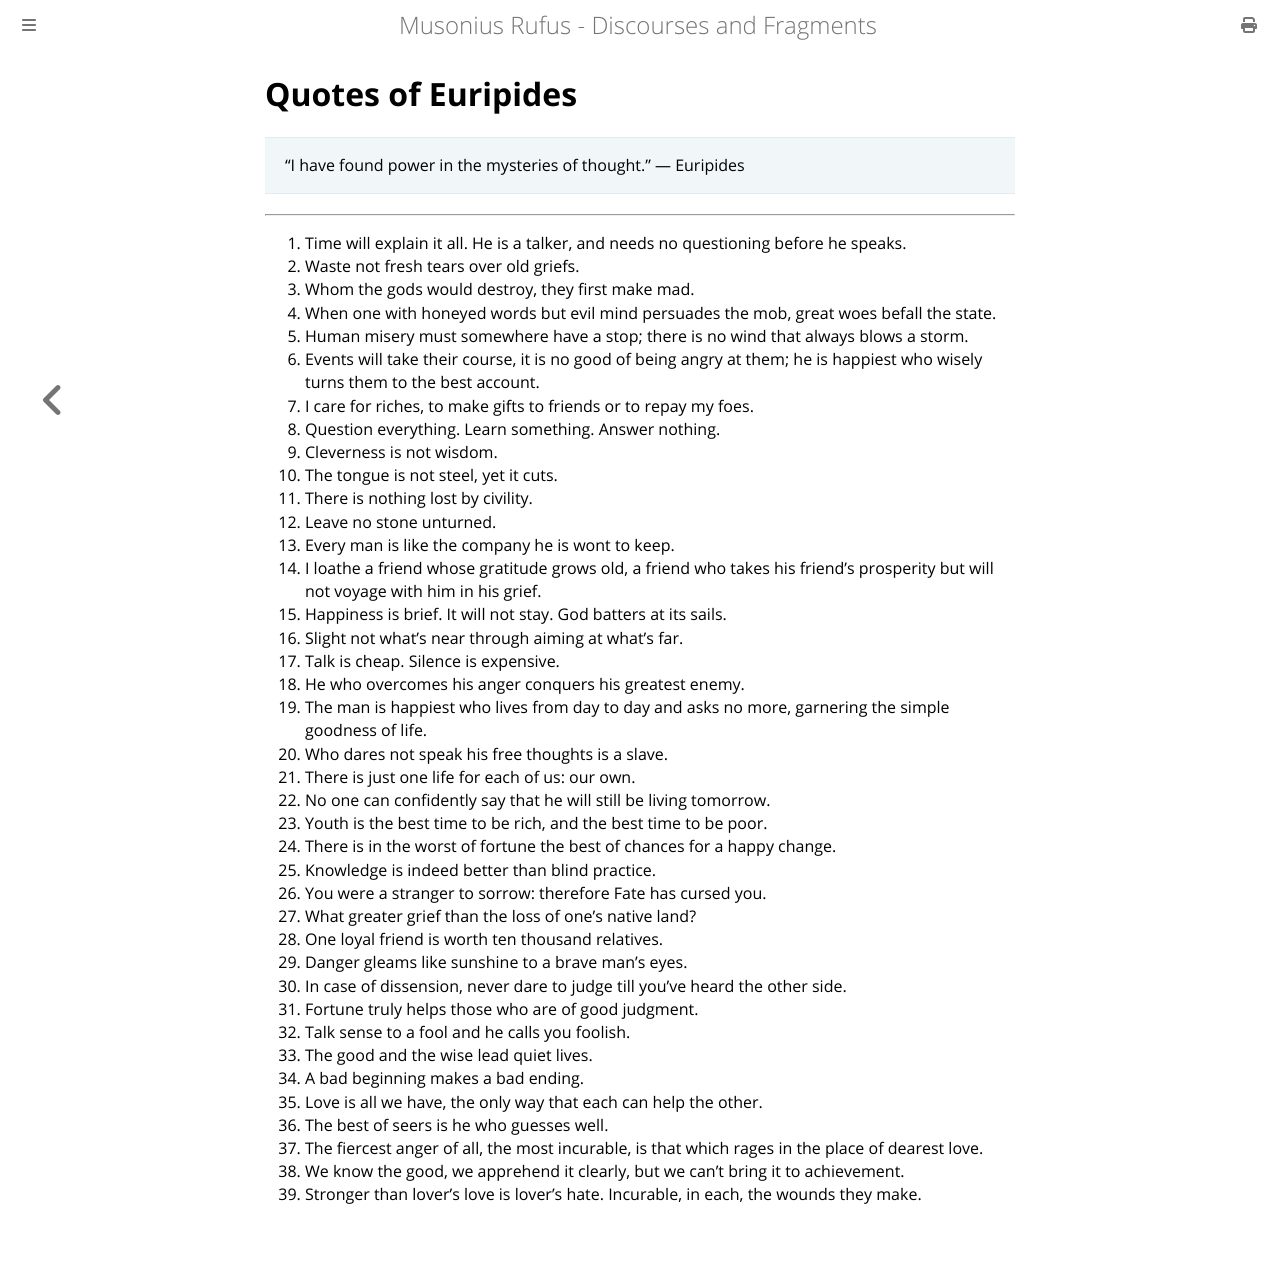

repository: filosofia-errante/musonius-rufus · page: euripides.html · generator: mdbook

# Quotes of Euripides

> "I have found power in the mysteries of thought." — Euripides

---

1. Time will explain it all. He is a talker, and needs no questioning before he speaks.
2. Waste not fresh tears over old griefs.
3. Whom the gods would destroy, they first make mad.
4. When one with honeyed words but evil mind persuades the mob, great woes befall the state.
5. Human misery must somewhere have a stop; there is no wind that always blows a storm.
6. Events will take their course, it is no good of being angry at them; he is happiest who wisely turns them to the best account.
7. I care for riches, to make gifts to friends or to repay my foes.
8. Question everything. Learn something. Answer nothing.
9. Cleverness is not wisdom.
10. The tongue is not steel, yet it cuts.
11. There is nothing lost by civility.
12. Leave no stone unturned.
13. Every man is like the company he is wont to keep.
14. I loathe a friend whose gratitude grows old, a friend who takes his friend's prosperity but will not voyage with him in his grief.
15. Happiness is brief. It will not stay. God batters at its sails.
16. Slight not what's near through aiming at what's far.
17. Talk is cheap. Silence is expensive.
18. He who overcomes his anger conquers his greatest enemy.
19. The man is happiest who lives from day to day and asks no more, garnering the simple goodness of life.
20. Who dares not speak his free thoughts is a slave.
21. There is just one life for each of us: our own.
22. No one can confidently say that he will still be living tomorrow.
23. Youth is the best time to be rich, and the best time to be poor.
24. There is in the worst of fortune the best of chances for a happy change.
25. Knowledge is indeed better than blind practice.
26. You were a stranger to sorrow: therefore Fate has cursed you.
27. What greater grief than the loss of one's native land?
28. One loyal friend is worth ten thousand relatives.
29. Danger gleams like sunshine to a brave man's eyes.
30. In case of dissension, never dare to judge till you've heard the other side.
31. Fortune truly helps those who are of good judgment.
32. Talk sense to a fool and he calls you foolish.
33. The good and the wise lead quiet lives.
34. A bad beginning makes a bad ending.
35. Love is all we have, the only way that each can help the other.
36. The best of seers is he who guesses well.
37. The fiercest anger of all, the most incurable, is that which rages in the place of dearest love.
38. We know the good, we apprehend it clearly, but we can't bring it to achievement.
39. Stronger than lover's love is lover's hate. Incurable, in each, the wounds they make.
